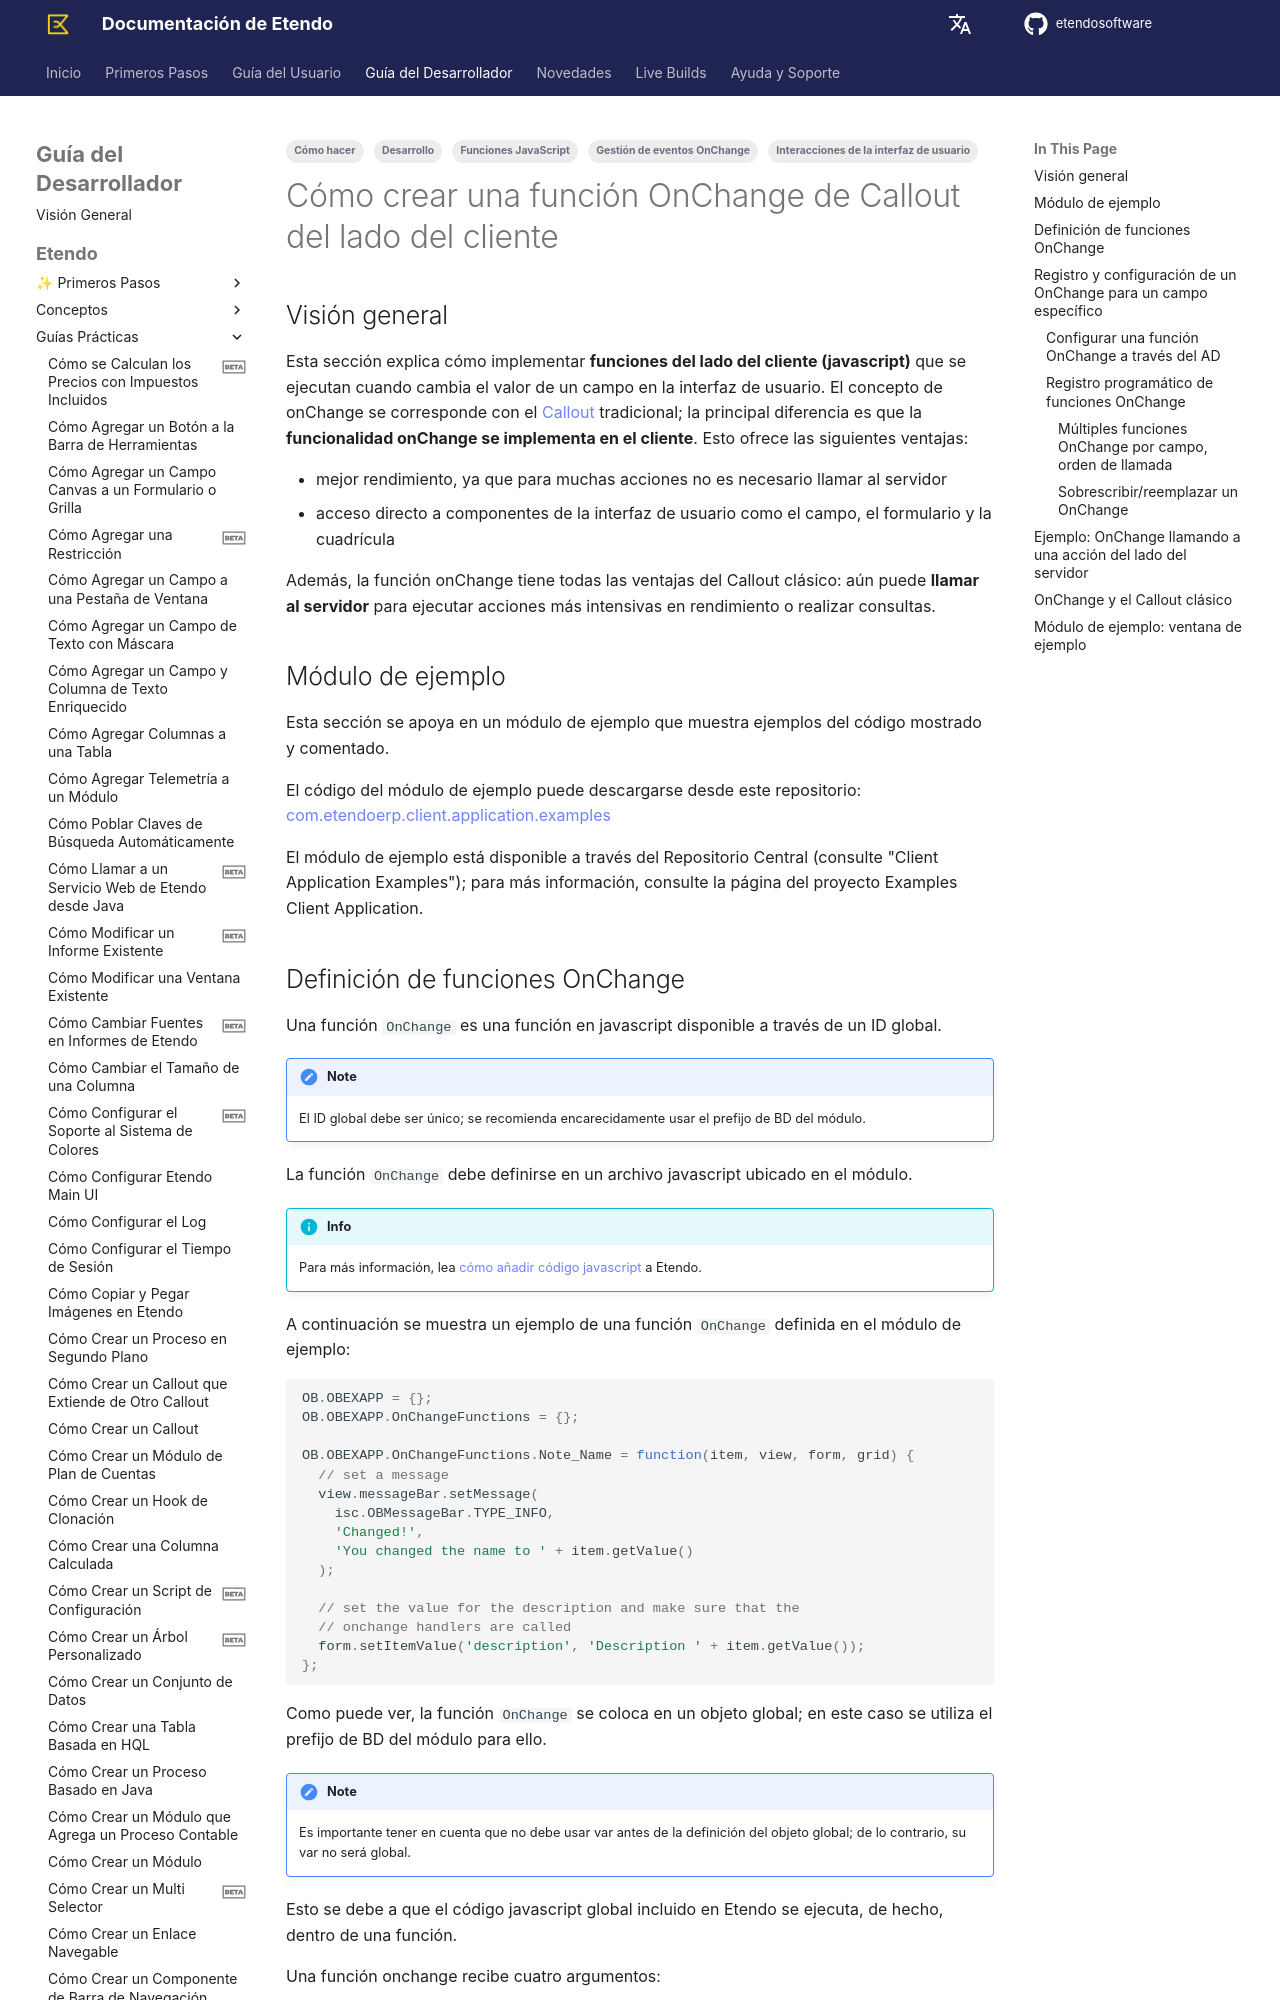

repository: etendosoftware/docs · page: es/developer-guide/etendo-classic/how-to-guides/how-to-create-client-side-callout-onchange-function/index.html · generator: mkdocs

---
tags:
  - Cómo hacer
  - Desarrollo
  - Funciones JavaScript
  - Gestión de eventos OnChange
  - Interacciones de la interfaz de usuario
---

# Cómo crear una función OnChange de Callout del lado del cliente { #how-to-create-client-side-callout-onchange-function }

## Visión general { #overview }

Esta sección explica cómo implementar **funciones del lado del cliente (javascript)** que se ejecutan cuando cambia el valor de un campo en la interfaz de usuario. El concepto de onChange se corresponde con el [Callout](how-to-create-a-callout.md) tradicional; la principal diferencia es que la **funcionalidad onChange se implementa en el cliente**. Esto ofrece las siguientes ventajas:

- mejor rendimiento, ya que para muchas acciones no es necesario llamar al servidor
- acceso directo a componentes de la interfaz de usuario como el campo, el formulario y la cuadrícula

Además, la función onChange tiene todas las ventajas del Callout clásico: aún puede **llamar al servidor** para ejecutar acciones más intensivas en rendimiento o realizar consultas.

## Módulo de ejemplo { #example-module }

Esta sección se apoya en un módulo de ejemplo que muestra ejemplos del código mostrado y comentado.

El código del módulo de ejemplo puede descargarse desde este repositorio: [com.etendoerp.client.application.examples](https://github.com/etendosoftware/com.etendoerp.client.application.examples)

El módulo de ejemplo está disponible a través del Repositorio Central (consulte "Client Application Examples"); para más información, consulte la página del proyecto Examples Client Application.
